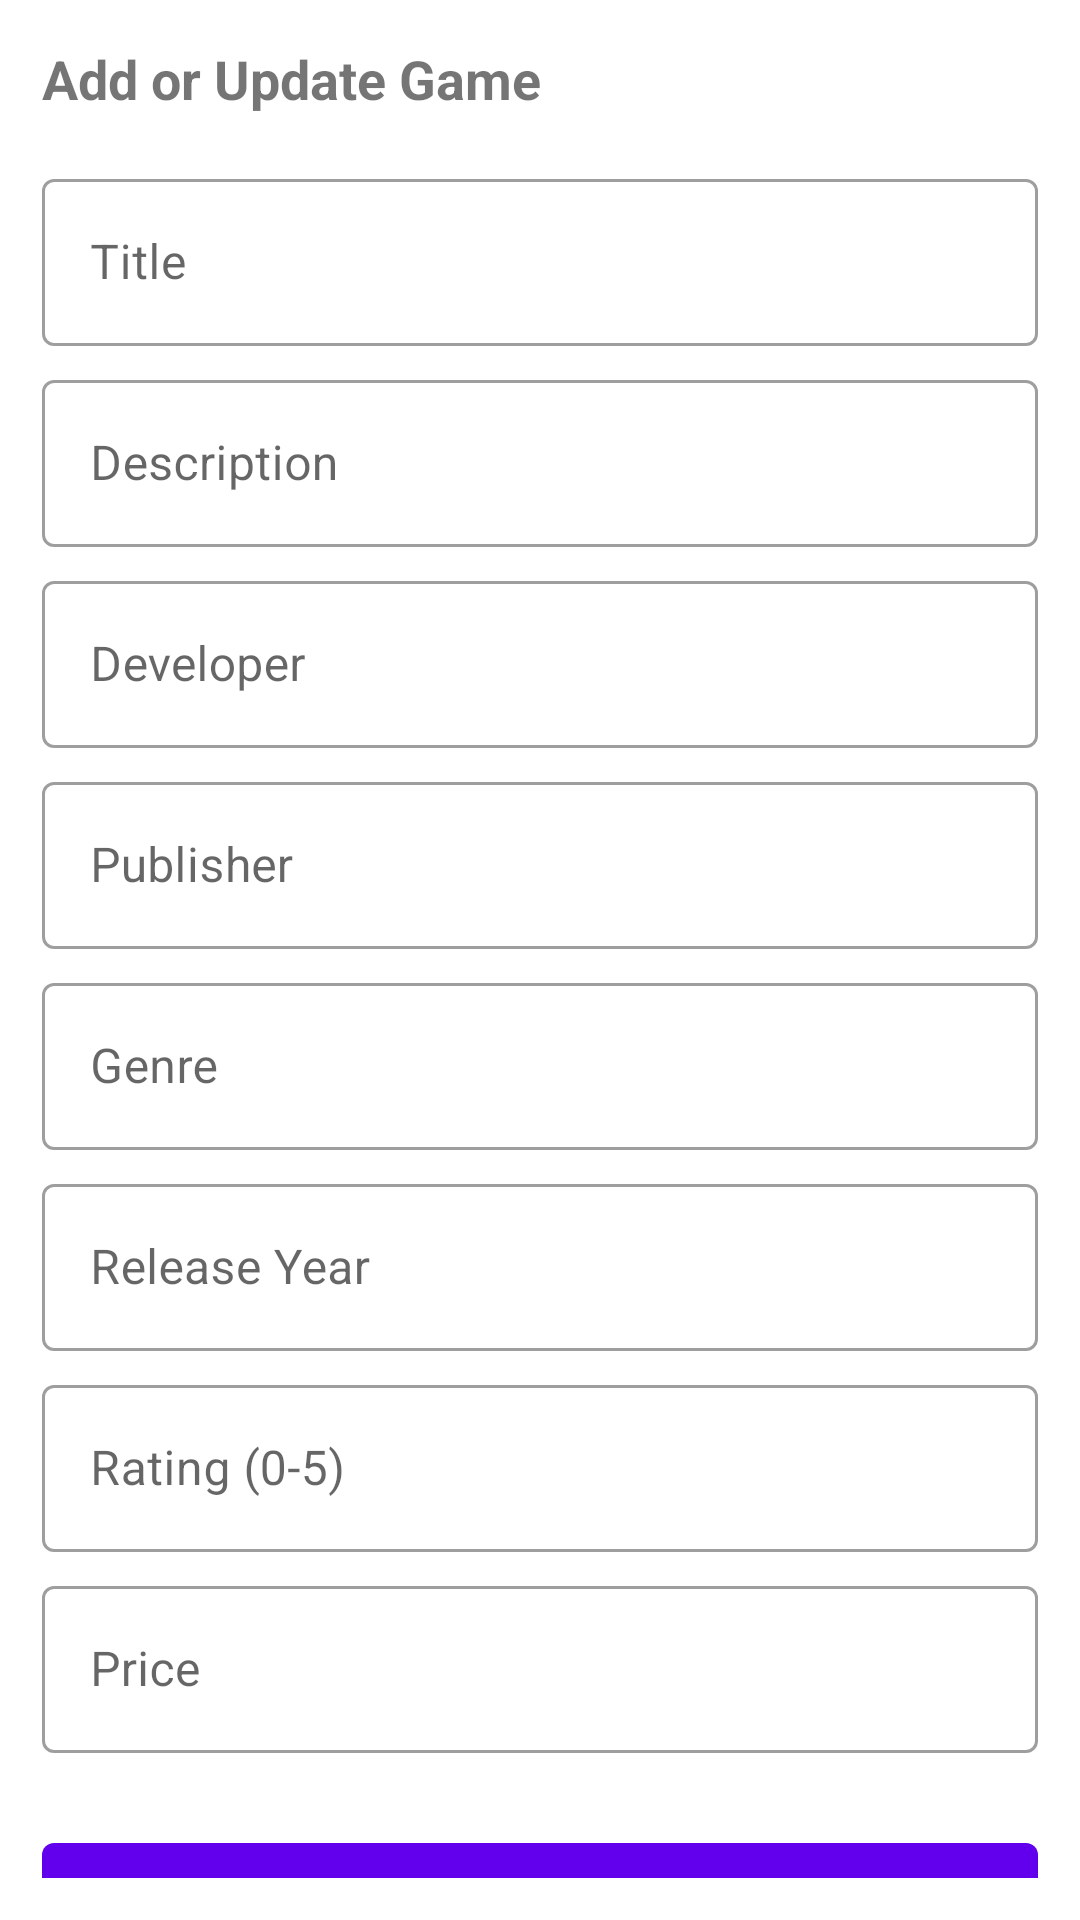

Reconstruct the res/layout file that produces this screen, plus the resources it refers to.
<!-- AndroidManifest.xml: application theme Theme.ProjectAkhirPAPB -->
<!-- res/layout/activity_add_or_update.xml -->
<?xml version="1.0" encoding="utf-8"?>
<layout xmlns:android="http://schemas.android.com/apk/res/android"
    xmlns:app="http://schemas.android.com/apk/res-auto"
    xmlns:tools="http://schemas.android.com/tools">

    <androidx.constraintlayout.widget.ConstraintLayout
        android:layout_width="match_parent"
        android:layout_height="match_parent"
        tools:context=".addEntry.AddOrUpdateActivity"
        android:padding="14dp">

        <TextView
            android:id="@+id/tvHeadline"
            android:layout_width="match_parent"
            android:layout_height="wrap_content"
            android:text="@string/add_or_update_entry"
            app:layout_constraintTop_toTopOf="parent"
            android:textSize="18sp"
            android:textStyle="bold" />

        <com.google.android.material.textfield.TextInputLayout
            android:id="@+id/inputTitle"
            android:layout_width="match_parent"
            android:layout_height="wrap_content"
            android:hint="@string/title"
            app:layout_constraintTop_toBottomOf="@id/tvHeadline"
            android:layout_marginTop="16dp"
            style="@style/Widget.MaterialComponents.TextInputLayout.OutlinedBox">

            <com.google.android.material.textfield.TextInputEditText
                android:id="@+id/etGameTitle"
                android:layout_width="match_parent"
                android:layout_height="match_parent"
                android:inputType="textCapSentences" />
        </com.google.android.material.textfield.TextInputLayout>

        <com.google.android.material.textfield.TextInputLayout
            android:id="@+id/inputDescription"
            android:layout_width="match_parent"
            android:layout_height="wrap_content"
            android:hint="@string/description"
            android:layout_marginTop="6dp"
            app:layout_constraintTop_toBottomOf="@id/inputTitle"
            style="@style/Widget.MaterialComponents.TextInputLayout.OutlinedBox">

            <com.google.android.material.textfield.TextInputEditText
                android:id="@+id/etGameDescription"
                android:layout_width="match_parent"
                android:layout_height="match_parent"
                android:inputType="textCapSentences" />
        </com.google.android.material.textfield.TextInputLayout>

        <com.google.android.material.textfield.TextInputLayout
            android:id="@+id/inputDeveloper"
            android:layout_width="match_parent"
            android:layout_height="wrap_content"
            android:hint="@string/developer"
            android:layout_marginTop="6dp"
            app:layout_constraintTop_toBottomOf="@id/inputDescription"
            style="@style/Widget.MaterialComponents.TextInputLayout.OutlinedBox">

            <com.google.android.material.textfield.TextInputEditText
                android:id="@+id/etGameDeveloper"
                android:layout_width="match_parent"
                android:layout_height="match_parent"
                android:inputType="textCapSentences" />
        </com.google.android.material.textfield.TextInputLayout>

        <com.google.android.material.textfield.TextInputLayout
            android:id="@+id/inputPublisher"
            android:layout_width="match_parent"
            android:layout_height="wrap_content"
            android:hint="@string/publisher"
            android:layout_marginTop="6dp"
            app:layout_constraintTop_toBottomOf="@id/inputDeveloper"
            style="@style/Widget.MaterialComponents.TextInputLayout.OutlinedBox">

            <com.google.android.material.textfield.TextInputEditText
                android:id="@+id/etGamePublisher"
                android:layout_width="match_parent"
                android:layout_height="match_parent"
                android:inputType="textCapSentences" />
        </com.google.android.material.textfield.TextInputLayout>

        <com.google.android.material.textfield.TextInputLayout
            android:id="@+id/inputGenre"
            android:layout_width="match_parent"
            android:layout_height="wrap_content"
            android:hint="@string/genre"
            android:layout_marginTop="6dp"
            app:layout_constraintTop_toBottomOf="@id/inputPublisher"
            style="@style/Widget.MaterialComponents.TextInputLayout.OutlinedBox">

            <com.google.android.material.textfield.TextInputEditText
                android:id="@+id/etGameGenre"
                android:layout_width="match_parent"
                android:layout_height="match_parent"
                android:inputType="textCapSentences" />
        </com.google.android.material.textfield.TextInputLayout>

        <com.google.android.material.textfield.TextInputLayout
            android:id="@+id/inputReleaseYear"
            android:layout_width="match_parent"
            android:layout_height="wrap_content"
            android:hint="@string/release_year"
            android:layout_marginTop="6dp"
            app:layout_constraintTop_toBottomOf="@id/inputGenre"
            style="@style/Widget.MaterialComponents.TextInputLayout.OutlinedBox">

            <com.google.android.material.textfield.TextInputEditText
                android:id="@+id/etGameReleaseYear"
                android:layout_width="match_parent"
                android:layout_height="match_parent"
                android:inputType="number" />
        </com.google.android.material.textfield.TextInputLayout>

        <com.google.android.material.textfield.TextInputLayout
            android:id="@+id/inputRating"
            android:layout_width="match_parent"
            android:layout_height="wrap_content"
            android:hint="@string/rating"
            android:layout_marginTop="6dp"
            app:layout_constraintTop_toBottomOf="@id/inputReleaseYear"
            style="@style/Widget.MaterialComponents.TextInputLayout.OutlinedBox">

            <com.google.android.material.textfield.TextInputEditText
                android:id="@+id/etGameRating"
                android:layout_width="match_parent"
                android:layout_height="match_parent"
                android:inputType="numberDecimal" />
        </com.google.android.material.textfield.TextInputLayout>

        <com.google.android.material.textfield.TextInputLayout
            android:id="@+id/inputPrice"
            android:layout_width="match_parent"
            android:layout_height="wrap_content"
            android:hint="@string/price"
            android:layout_marginTop="6dp"
            app:layout_constraintTop_toBottomOf="@id/inputRating"
            style="@style/Widget.MaterialComponents.TextInputLayout.OutlinedBox">

            <com.google.android.material.textfield.TextInputEditText
                android:id="@+id/etGamePrice"
                android:layout_width="match_parent"
                android:layout_height="match_parent"
                android:inputType="number" />
        </com.google.android.material.textfield.TextInputLayout>

        <com.google.android.material.button.MaterialButton
            android:id="@+id/saveButton"
            android:layout_width="match_parent"
            android:layout_height="wrap_content"
            app:layout_constraintTop_toBottomOf="@id/inputPrice"
            android:layout_marginTop="24dp"
            android:text="@string/save" />

    </androidx.constraintlayout.widget.ConstraintLayout>
</layout>
<!-- resources referenced by this layout -->
<resources>
  <string name="add_or_update_entry">Add or Update Game</string>
  <string name="description">Description</string>
  <string name="developer">Developer</string>
  <string name="genre">Genre</string>
  <string name="price">Price</string>
  <string name="publisher">Publisher</string>
  <string name="rating">Rating (0-5)</string>
  <string name="release_year">Release Year</string>
  <string name="save">Save</string>
  <string name="title">Title</string>
  <style name="Theme.ProjectAkhirPAPB" parent="Theme.MaterialComponents.DayNight.DarkActionBar">
          
          <item name="colorPrimary">@color/purple_500</item>
          <item name="colorPrimaryVariant">@color/purple_700</item>
          <item name="colorOnPrimary">@color/white</item>
          
          <item name="colorSecondary">@color/teal_200</item>
          <item name="colorSecondaryVariant">@color/teal_700</item>
          <item name="colorOnSecondary">@color/black</item>
          
          <item name="android:statusBarColor" tools:targetApi="l">?attr/colorPrimaryVariant</item>
          
      </style>
  <!-- not gathered from this repository: default colours our renderer supplied (Android Studio template values) -->
  <color name="purple_500">#FF6200EE</color>
  <color name="purple_700">#FF3700B3</color>
  <color name="teal_200">#FF03DAC5</color>
  <color name="teal_700">#FF018786</color>
  <color name="black">#FF000000</color>
  <color name="white">#FFFFFFFF</color>
</resources>
